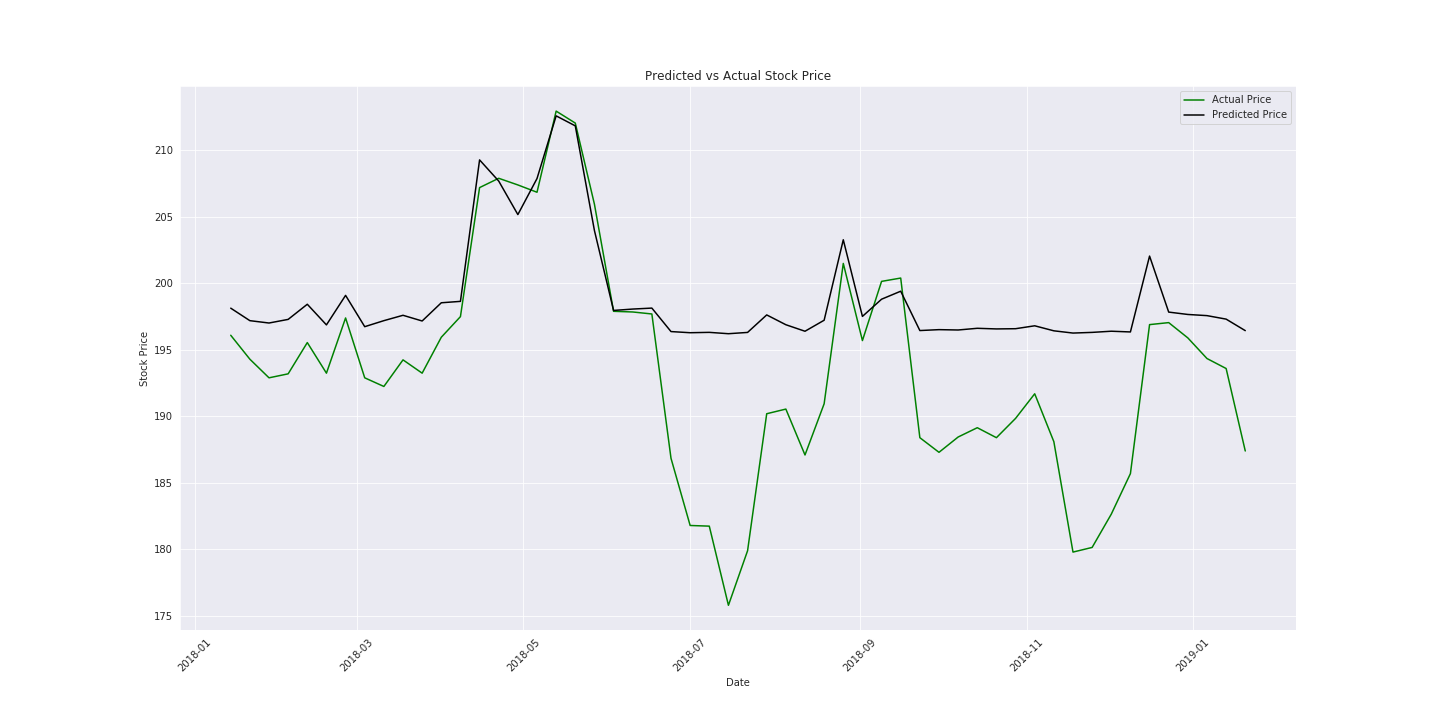

The data file committed next to this chart (first rows):
Date, Actual, Predicted
2018-01-14, 196.1, 198.1
2018-01-21, 194.3, 197.2
2018-01-28, 192.9, 197
2018-02-04, 193.2, 197.3
2018-02-11, 195.6, 198.4
2018-02-18, 193.2, 196.9
2018-02-25, 197.4, 199.1
2018-03-04, 192.9, 196.7
2018-03-11, 192.2, 197.2
2018-03-18, 194.2, 197.6
2018-03-25, 193.2, 197.2
2018-04-01, 195.9, 198.5
2018-04-08, 197.5, 198.6
2018-04-15, 207.2, 209.3
2018-04-22, 207.9, 207.7
2018-04-29, 207.4, 205.2
2018-05-06, 206.8, 207.9
2018-05-13, 212.9, 212.6
2018-05-20, 212.1, 211.8
2018-05-27, 205.9, 204
2018-06-03, 197.9, 198
2018-06-10, 197.8, 198.1
2018-06-17, 197.7, 198.1
2018-06-24, 186.8, 196.4
2018-07-01, 181.8, 196.3
2018-07-08, 181.8, 196.3
2018-07-15, 175.8, 196.2
2018-07-22, 179.9, 196.3
2018-07-29, 190.2, 197.6
2018-08-05, 190.6, 196.9
2018-08-12, 187.1, 196.4
2018-08-19, 190.9, 197.2
2018-08-26, 201.5, 203.3
2018-09-02, 195.7, 197.5
2018-09-09, 200.2, 198.8
2018-09-16, 200.4, 199.4
2018-09-23, 188.4, 196.5
2018-09-30, 187.3, 196.5
2018-10-07, 188.4, 196.5
2018-10-14, 189.2, 196.6
2018-10-21, 188.4, 196.6
2018-10-28, 189.8, 196.6
2018-11-04, 191.7, 196.8
2018-11-11, 188.1, 196.4
2018-11-18, 179.8, 196.3
2018-11-25, 180.2, 196.3
2018-12-02, 182.7, 196.4
2018-12-09, 185.7, 196.3
2018-12-16, 196.9, 202.1
2018-12-23, 197.1, 197.8
2018-12-30, 195.9, 197.7
2019-01-06, 194.3, 197.6
2019-01-13, 193.6, 197.3
2019-01-20, 187.4, 196.4
